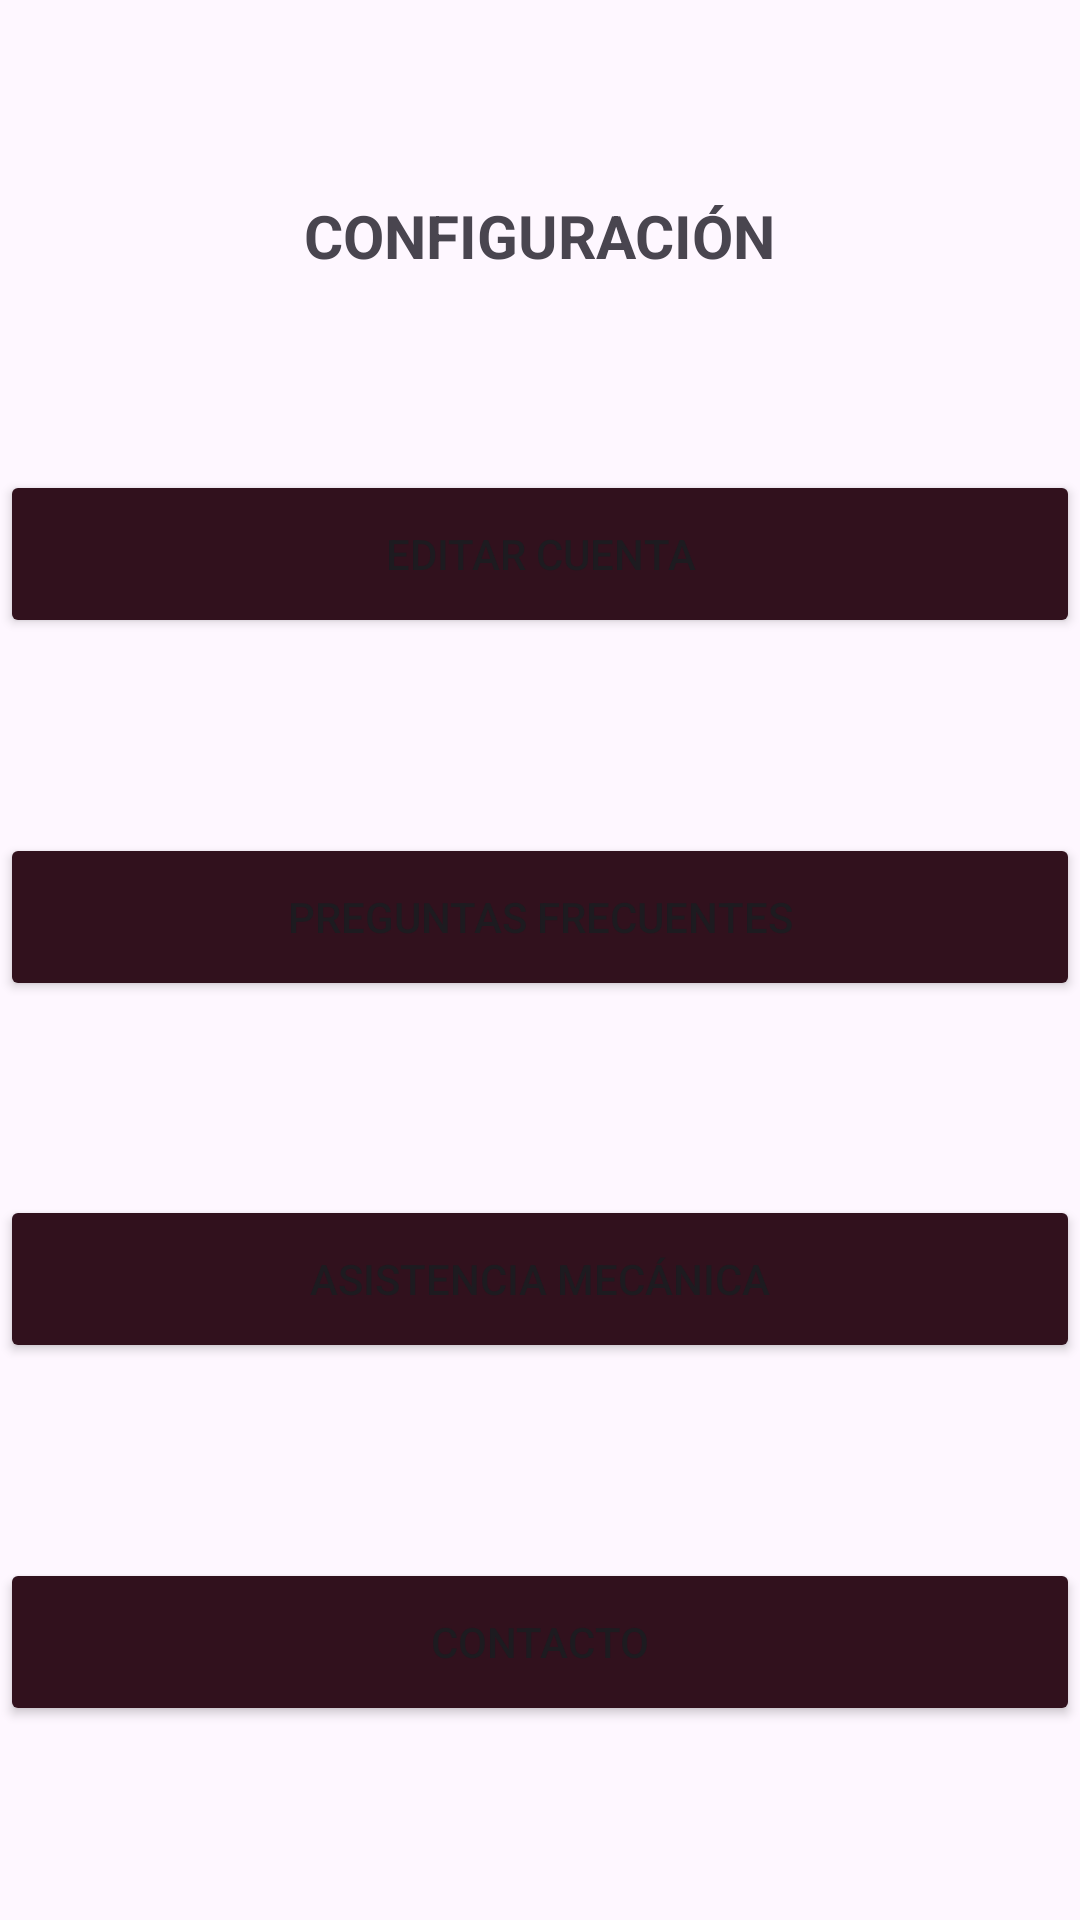

Layout XML and referenced resources for this Android screen:
<!-- AndroidManifest.xml: application theme Theme.OrtSeguros -->
<!-- res/layout/fragment_configuracion.xml -->
<?xml version="1.0" encoding="utf-8"?>
<androidx.constraintlayout.widget.ConstraintLayout
    xmlns:android="http://schemas.android.com/apk/res/android"
    xmlns:app="http://schemas.android.com/apk/res-auto"
    xmlns:tools="http://schemas.android.com/tools"
    android:id="@+id/frameLayout7"
    android:layout_width="match_parent"
    android:layout_height="match_parent"
    tools:context=".fragments.home.cuenta.ConfiguracionFragment"
    android:layout_margin="16dp">

    <TextView
        android:id="@+id/txtConfigTitle"
        android:layout_width="wrap_content"
        android:layout_height="wrap_content"
        android:text="@string/btnConfig"
        style="@style/switchStyle"
        app:layout_constraintBottom_toTopOf="@+id/btnEditarCuenta"
        app:layout_constraintEnd_toEndOf="parent"
        app:layout_constraintStart_toStartOf="parent"
        app:layout_constraintTop_toTopOf="parent" />

    <Button
        android:id="@+id/btnEditarCuenta"
        android:layout_width="0dp"
        android:layout_height="56dp"
        android:backgroundTint="@color/bordo"
        android:text="@string/txtEditarCuenta"
        app:layout_constraintBottom_toTopOf="@+id/btnPreguntasFrecuentes"
        app:layout_constraintEnd_toEndOf="parent"
        app:layout_constraintHorizontal_bias="0.0"
        app:layout_constraintStart_toStartOf="parent"
        app:layout_constraintTop_toBottomOf="@+id/txtConfigTitle" />

    <Button
        android:id="@+id/btnPreguntasFrecuentes"
        android:layout_width="0dp"
        android:layout_height="56dp"
        android:backgroundTint="@color/bordo"
        android:text="@string/txtPreguntasFrecuentes"
        app:layout_constraintBottom_toTopOf="@+id/btnAsisMecanica"
        app:layout_constraintEnd_toEndOf="parent"
        app:layout_constraintHorizontal_bias="0.0"
        app:layout_constraintStart_toStartOf="parent"
        app:layout_constraintTop_toBottomOf="@+id/btnEditarCuenta" />

    <Button
        android:id="@+id/btnAsisMecanica"
        android:layout_width="0dp"
        android:layout_height="56dp"
        android:backgroundTint="@color/bordo"
        android:text="@string/txtAsisMecanica"
        app:layout_constraintBottom_toTopOf="@+id/btnContacto"
        app:layout_constraintEnd_toEndOf="parent"
        app:layout_constraintHorizontal_bias="0.0"
        app:layout_constraintStart_toStartOf="parent"
        app:layout_constraintTop_toBottomOf="@+id/btnPreguntasFrecuentes" />

    <Button
        android:id="@+id/btnContacto"
        android:layout_width="0dp"
        android:layout_height="56dp"
        android:backgroundTint="@color/bordo"
        android:text="@string/txtContacto"
        app:layout_constraintBottom_toBottomOf="parent"
        app:layout_constraintEnd_toEndOf="parent"
        app:layout_constraintHorizontal_bias="0.0"
        app:layout_constraintStart_toStartOf="parent"
        app:layout_constraintTop_toBottomOf="@+id/btnAsisMecanica" />

</androidx.constraintlayout.widget.ConstraintLayout>
<!-- resources referenced by this layout -->
<resources>
  <color name="bordo">#ff31111d</color>
  <string name="btnConfig">Configuración</string>
  <string name="txtAsisMecanica">Asistencia mecánica </string>
  <string name="txtContacto">Contacto</string>
  <string name="txtEditarCuenta">Editar cuenta</string>
  <string name="txtPreguntasFrecuentes">Preguntas Frecuentes</string>
  <style name="switchStyle">
          <item name="android:textSize">20sp</item>
          <item name="android:textStyle">bold</item>
          <item name="android:textAllCaps">true</item>
  
      </style>
  <style name="Theme.OrtSeguros" parent="Base.Theme.OrtSeguros" />
  <style name="Base.Theme.OrtSeguros" parent="Theme.Material3.DayNight.NoActionBar">
          <item name="android:windowNoTitle">true</item>
          <item name="android:windowFullscreen">true</item>
          
          
      </style>
</resources>
